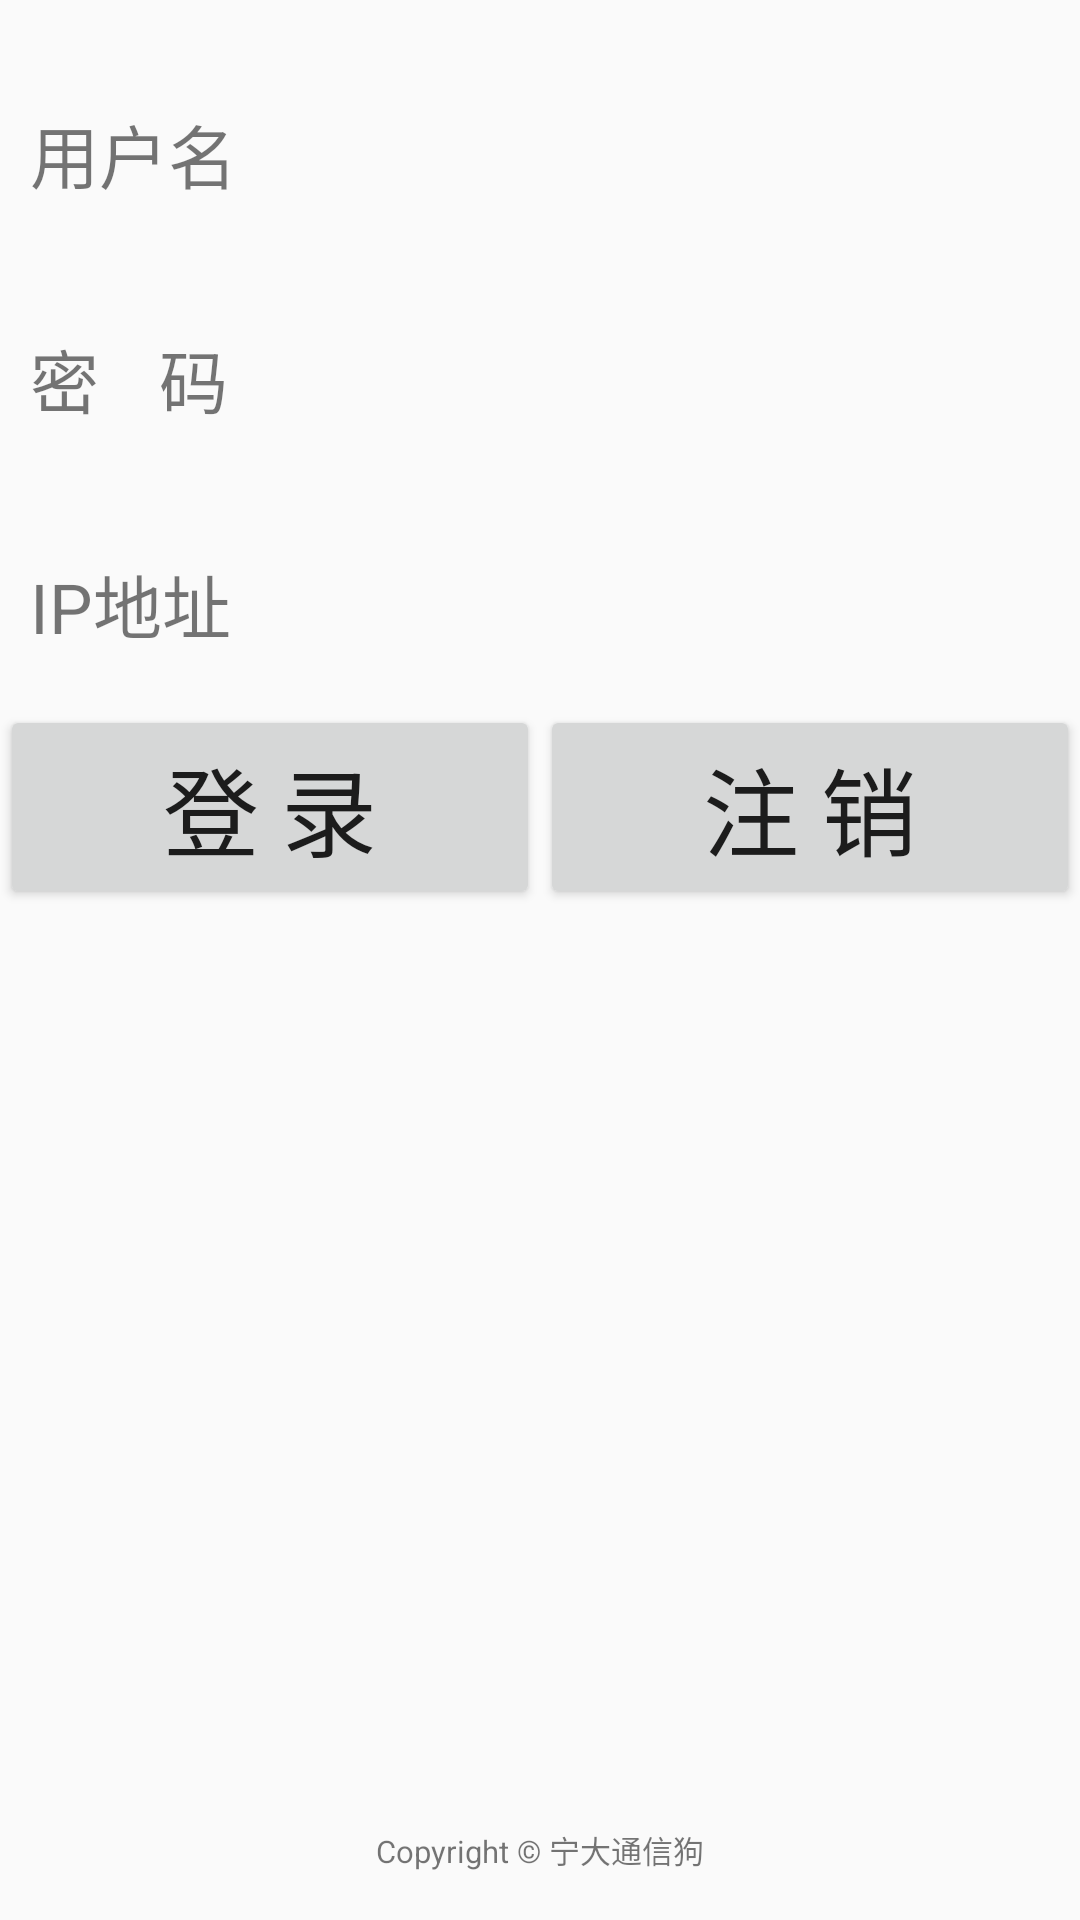

Here is an Android app screen rendered from its layout file. Give the layout XML and the strings, colors and styles it references.
<!-- AndroidManifest.xml: application theme AppTheme -->
<!-- res/layout/activity_main.xml -->
<?xml version="1.0" encoding="utf-8"?>

<android.support.constraint.ConstraintLayout xmlns:android="http://schemas.android.com/apk/res/android"
    xmlns:app="http://schemas.android.com/apk/res-auto"
    xmlns:tools="http://schemas.android.com/tools"
    android:layout_width="match_parent"
    android:layout_height="match_parent"
    tools:context="com.example.sxsocket.MainActivity">
    <LinearLayout
        android:layout_width="fill_parent"
        android:layout_height="wrap_content"
        android:orientation="vertical"
        android:gravity="center">
        <TableLayout
            android:paddingLeft="10dp"
            android:paddingRight="10dp"
            android:layout_width="fill_parent"
            android:layout_height="wrap_content"
            android:stretchColumns="1">
            <TableRow
                style="@style/TbrowStyle">
                <TextView
                    android:text="@string/username"
                    style="@style/textStyle_main"/>
                <EditText
                    style="@style/textStyle_main"
                    android:id="@+id/username"
                    android:background="@drawable/edit_bg"/>
            </TableRow>
            <TableRow
                style="@style/TbrowStyle">
                <TextView
                    android:text="@string/password"
                    style="@style/textStyle_main"/>
                <EditText
                    style="@style/textStyle_main"
                    android:id="@+id/password"
                    android:background="@drawable/edit_bg"/>
            </TableRow>
            <TableRow
                style="@style/TbrowStyle">
                <TextView
                    android:text="@string/ipaddress"
                    style="@style/textStyle_main"/>
                <EditText
                    style="@style/textStyle_main"
                    android:id="@+id/ipadress"
                    android:background="@drawable/edit_bg"/>
            </TableRow>
        </TableLayout>
        <TableLayout
            android:layout_width="fill_parent"
            android:layout_height="wrap_content"
            android:stretchColumns="0,1">
            <TableRow>
                <Button
                    android:id="@+id/btn_login"
                    style="@style/buttonStyle"
                    android:text="@string/login"/>
                <Button
                    android:id="@+id/btn_logout"
                    style="@style/buttonStyle"
                    android:text="@string/logout" />
            </TableRow>
        </TableLayout>

    </LinearLayout>

    <TextView
        android:layout_width="wrap_content"
        android:layout_height="15pt"
        android:text="@string/copyright"
        android:textSize="5pt"
        app:layout_constraintBottom_toBottomOf="parent"
        app:layout_constraintLeft_toLeftOf="parent"
        app:layout_constraintRight_toRightOf="parent"/>
</android.support.constraint.ConstraintLayout>
<!-- resources referenced by this layout -->
<resources>
  <string name="copyright">Copyright © 宁大通信狗</string>
  <string name="ipaddress">IP地址  </string>
  <string name="login">登 录</string>
  <string name="logout">注 销</string>
  <string name="password">密    码  </string>
  <string name="username">用户名  </string>
  <style name="TbrowStyle">
          <item name="android:layout_marginTop">30dp</item>
      </style>
  <style name="buttonStyle">
          <item name="android:layout_marginTop">10dp</item>
          <item name="android:textSize">32dp</item>
          <item name="android:layout_height">68dp</item>
      </style>
  <style name="textStyle_main">
          <item name="android:textSize">23dp</item>
          <item name="android:layout_height">45dp</item>
      </style>
  <style name="AppTheme" parent="Theme.AppCompat.Light.DarkActionBar">
          
          <item name="colorPrimary">@color/colorPrimary</item>
          <item name="colorPrimaryDark">@color/colorPrimaryDark</item>
          <item name="colorAccent">@color/colorAccent</item>
          <item name="android:windowActionBar">true</item>
          <item name="overlapAnchor">false</item>
          <item name="android:windowAnimationStyle">@style/Animation</item>
      </style>
  <color name="colorPrimary">#3F51B5</color>
  <color name="colorPrimaryDark">#303F9F</color>
  <color name="colorAccent">#3F51B5</color>
  <style name="Animation">
          <item name="android:activityOpenEnterAnimation">@null</item>
          
          <item name="android:activityCloseEnterAnimation">@anim/in_from_left</item>
          <item name="android:activityCloseExitAnimation">@anim/out_to_right</item>
          
          
          
          
          
          
          
          
      </style>
</resources>
